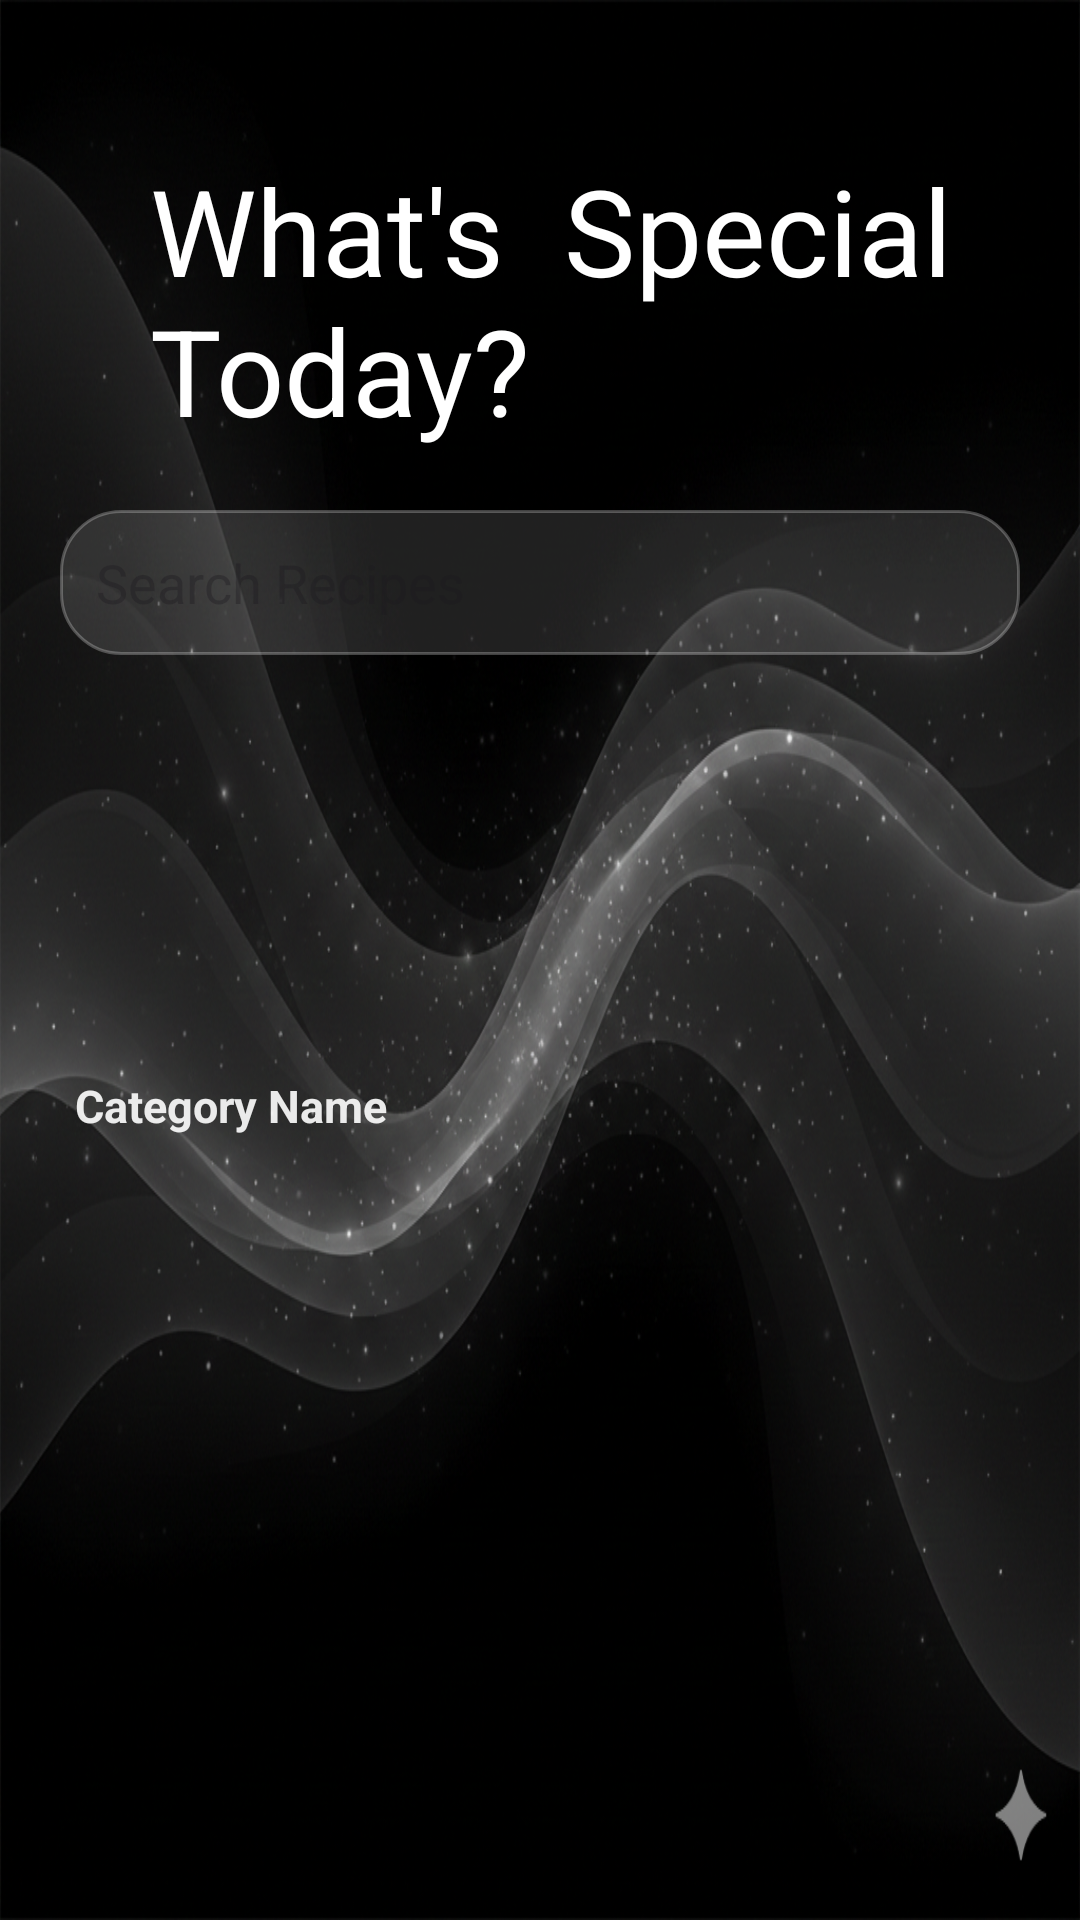

Write the Android layout XML for this screen, with the resource values it uses.
<!-- AndroidManifest.xml: application theme Theme.RecipeApp -->
<!-- res/layout/activity_home.xml -->
<?xml version="1.0" encoding="utf-8"?>
<androidx.constraintlayout.widget.ConstraintLayout xmlns:android="http://schemas.android.com/apk/res/android"
    xmlns:app="http://schemas.android.com/apk/res-auto"
    xmlns:tools="http://schemas.android.com/tools"
    android:id="@+id/main"
    android:layout_width="match_parent"
    android:layout_height="match_parent"
    android:background="@drawable/home"
    tools:context=".HomeActivity">


    <LinearLayout
        android:layout_width="match_parent"
        android:layout_height="wrap_content"
        android:orientation="vertical"
        app:layout_constraintEnd_toEndOf="parent"
        app:layout_constraintStart_toStartOf="parent"
        app:layout_constraintTop_toTopOf="parent">


        <TextView
            android:id="@+id/tv1"
            android:layout_width="300dp"
            android:layout_height="wrap_content"
            android:layout_marginStart="50dp"
            android:layout_marginTop="50dp"
            android:text="What's  Special  Today?"
            android:textColor="@color/white"
            android:textSize="40sp"
            app:layout_constraintHorizontal_bias="0.144"
            app:layout_constraintLeft_toLeftOf="parent"
            app:layout_constraintRight_toRightOf="parent"
            app:layout_constraintTop_toTopOf="parent" />

        <AutoCompleteTextView
            android:id="@+id/searchMeal"
            android:layout_width="match_parent"
            android:layout_height="wrap_content"
            android:layout_marginTop="20dp"
            android:layout_marginHorizontal="20dp"
            android:hint="Search Recipes"
            android:padding="12dp"
            android:textColor="#AFFFFFFF"
            android:background="@drawable/search_bg"
            android:dropDownHeight="wrap_content"
            android:dropDownVerticalOffset="5dp"/>


        <androidx.recyclerview.widget.RecyclerView
            android:id="@+id/mainRecyclerview"
            android:layout_width="match_parent"
            android:layout_height="110dp"
            android:layout_marginHorizontal="20dp"
            android:layout_marginTop="20dp"
            android:background="@android:color/transparent"
            android:orientation="horizontal"
            android:paddingTop="4dp"
            app:layout_constraintEnd_toEndOf="parent"
            app:layout_constraintStart_toStartOf="parent"
            app:layout_constraintTop_toBottomOf="@id/mainRecyclerview"
            tools:listitem="@layout/item_main_categegory" />

        <TextView
            android:id="@+id/tvcategory"
            android:layout_width="match_parent"
            android:layout_height="wrap_content"
            android:layout_marginHorizontal="15dp"
            android:layout_marginTop="10dp"
            android:paddingLeft="10dp"
            android:text="Category Name"
            android:textColor="#E6FFFFFF"
            android:textSize="15dp"
            android:textStyle="bold"
            app:layout_constraintTop_toBottomOf="@id/mainRecyclerview" />

        <androidx.recyclerview.widget.RecyclerView
            android:id="@+id/subRecyclerview"
            android:layout_width="391dp"
            android:layout_height="333dp"
            android:layout_marginHorizontal="20dp"
            android:layout_marginTop="20dp"
            android:background="@android:color/transparent"
            android:orientation="horizontal"
            android:paddingTop="4dp"
            app:layout_constraintEnd_toEndOf="parent"
            app:layout_constraintStart_toStartOf="parent"
            app:layout_constraintTop_toBottomOf="@id/tvcategory"
            tools:listitem="@layout/item_sub_categegory" />

    </LinearLayout>

</androidx.constraintlayout.widget.ConstraintLayout>
<!-- res/layout/item_main_categegory.xml (included above) -->
<LinearLayout xmlns:android="http://schemas.android.com/apk/res/android"
    xmlns:app="http://schemas.android.com/apk/res-auto"
    android:layout_width="wrap_content"
    android:layout_height="wrap_content"
    android:padding="6dp">

    <androidx.cardview.widget.CardView
        android:layout_width="90dp"
        android:layout_height="100dp"
        app:cardCornerRadius="20dp"
        app:cardElevation="6dp"
        app:cardBackgroundColor="@android:color/transparent">

        
        <LinearLayout
            android:layout_width="match_parent"
            android:layout_height="match_parent"
            android:background="@drawable/glass_bg"
            android:gravity="center"
            android:orientation="vertical"
            android:padding="8dp">

            <ImageView
                android:id="@+id/img_dish"
                android:layout_width="45dp"
                android:layout_height="45dp"
                android:src="@drawable/pasta"
                android:scaleType="centerCrop"
                android:background="@drawable/circle_bg"
                android:clipToOutline="true"/>


            <TextView
                android:layout_width="wrap_content"
                android:layout_height="wrap_content"
                android:id="@+id/tv_main_dish_name"
                android:text="@string/dish_name"
                android:textColor="#AFFFFFFF"
                android:layout_marginTop="7dp"
                android:textSize="10sp"
                android:textStyle="bold"/>

        </LinearLayout>

    </androidx.cardview.widget.CardView>

</LinearLayout>
<!-- res/layout/item_sub_categegory.xml (included above) -->
<LinearLayout xmlns:android="http://schemas.android.com/apk/res/android"
    xmlns:app="http://schemas.android.com/apk/res-auto"
    android:layout_width="wrap_content"
    android:layout_height="wrap_content"
    android:padding="6dp">

    <androidx.cardview.widget.CardView
        android:layout_width="250dp"
        android:layout_height="320dp"
        app:cardCornerRadius="20dp"
        app:cardElevation="6dp"
        app:cardBackgroundColor="@android:color/transparent">

        
        <LinearLayout
            android:layout_width="match_parent"
            android:layout_height="match_parent"
            android:background="@drawable/glass_bg"
            android:gravity="center"
            android:orientation="vertical"
            android:padding="8dp">

            <ImageView
                android:id="@+id/img_item"
                android:layout_width="250dp"
                android:layout_height="280dp"
                android:src="@drawable/pasta"
                android:scaleType="centerCrop"
                android:background="@drawable/circle_bg"
                android:clipToOutline="true"/>


            <TextView
                android:id="@+id/tv_dish_name"
                android:layout_width="match_parent"
                android:layout_height="wrap_content"
                android:text="@string/dish_name"
                android:textColor="#AFFFFFFF"
                android:layout_marginTop="7dp"
                android:textSize="15sp"
                android:paddingLeft="20dp"
                android:textStyle="bold"/>

        </LinearLayout>

    </androidx.cardview.widget.CardView>

</LinearLayout>
<!-- resources referenced by this layout -->
<resources>
  <color name="white">#FFFFFFFF</color>
  <!-- drawable circle_bg (drawable) -->
  <?xml version="1.0" encoding="utf-8"?>
  <shape xmlns:android="http://schemas.android.com/apk/res/android">
  
      
      <solid android:color="#30FFFFFF"/>
  
      
      <stroke
          android:width="1dp"
          android:color="#60FFFFFF"/>
  
      
      <corners android:radius="50dp"/>
  
  </shape>
  <!-- drawable glass_bg (drawable) -->
  <?xml version="1.0" encoding="utf-8"?>
  <shape xmlns:android="http://schemas.android.com/apk/res/android">
  
      
      <solid android:color="#20FFFFFF"/>
  
      
      <corners android:radius="20dp"/>
  
  </shape>
  <!-- drawable home: png bitmap (drawable, 983861 bytes) -->
  <!-- drawable search_bg (drawable) -->
  <?xml version="1.0" encoding="utf-8"?>
  <shape xmlns:android="http://schemas.android.com/apk/res/android">
  
      <solid android:color="#20FFFFFF"/>
      <stroke android:width="1dp"  android:color="#40FFFFFF"/>
      <corners android:radius="20dp"/>
  </shape>
  <string name="dish_name">Dish Name</string>
  <style name="Theme.RecipeApp" parent="Base.Theme.RecipeApp" />
  <style name="Base.Theme.RecipeApp" parent="Theme.Material3.DayNight.NoActionBar">
          
          <item name="colorPrimary">@color/yellow</item>
          <item name="colorPrimaryDark">@color/black</item>
          <item name="colorAccent">@color/brown</item>
          
      </style>
  <color name="yellow">#FF9A00</color>
  <color name="black">#FF000000</color>
  <color name="brown">#433232</color>
</resources>
